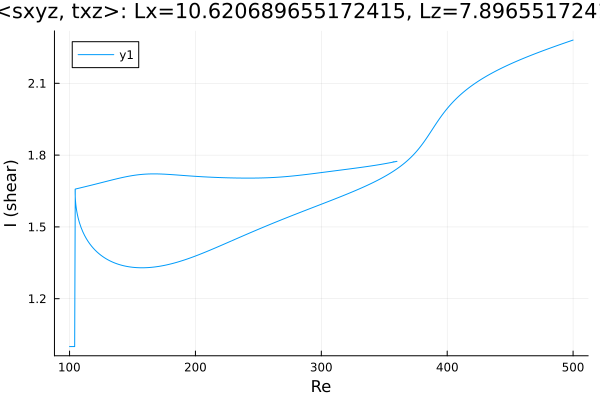

The table this chart was drawn from, first rows:
Re, shear
500.0, 2.281
499, 2.279
497.6, 2.276
496.2, 2.274
494.8, 2.271
493.4, 2.269
491.9, 2.266
490.5, 2.264
489.1, 2.261
487.7, 2.258
486.3, 2.256
484.9, 2.253
483.5, 2.25
482, 2.248
480.6, 2.245
479.2, 2.242
477.8, 2.24
476.4, 2.237
475, 2.234
473.6, 2.231
472.1, 2.228
470.7, 2.226
469.3, 2.223
467.9, 2.22
466.5, 2.217
465.1, 2.214
463.7, 2.211
462.2, 2.208
460.8, 2.205
459.4, 2.202
458, 2.199
456.6, 2.195
455.2, 2.192
453.8, 2.189
452.3, 2.186
450.9, 2.182
450.9, 2.182
449.4, 2.179
448, 2.176
446.6, 2.172
445.2, 2.169
443.8, 2.165
442.4, 2.161
441, 2.158
439.5, 2.154
438.1, 2.15
436.7, 2.146
435.3, 2.142
433.9, 2.138
432.5, 2.134
431.1, 2.129
429.6, 2.125
428.2, 2.121
426.8, 2.116
425.4, 2.111
424, 2.106
422.6, 2.101
421.2, 2.096
419.7, 2.091
418.3, 2.086
... 701 more rows
